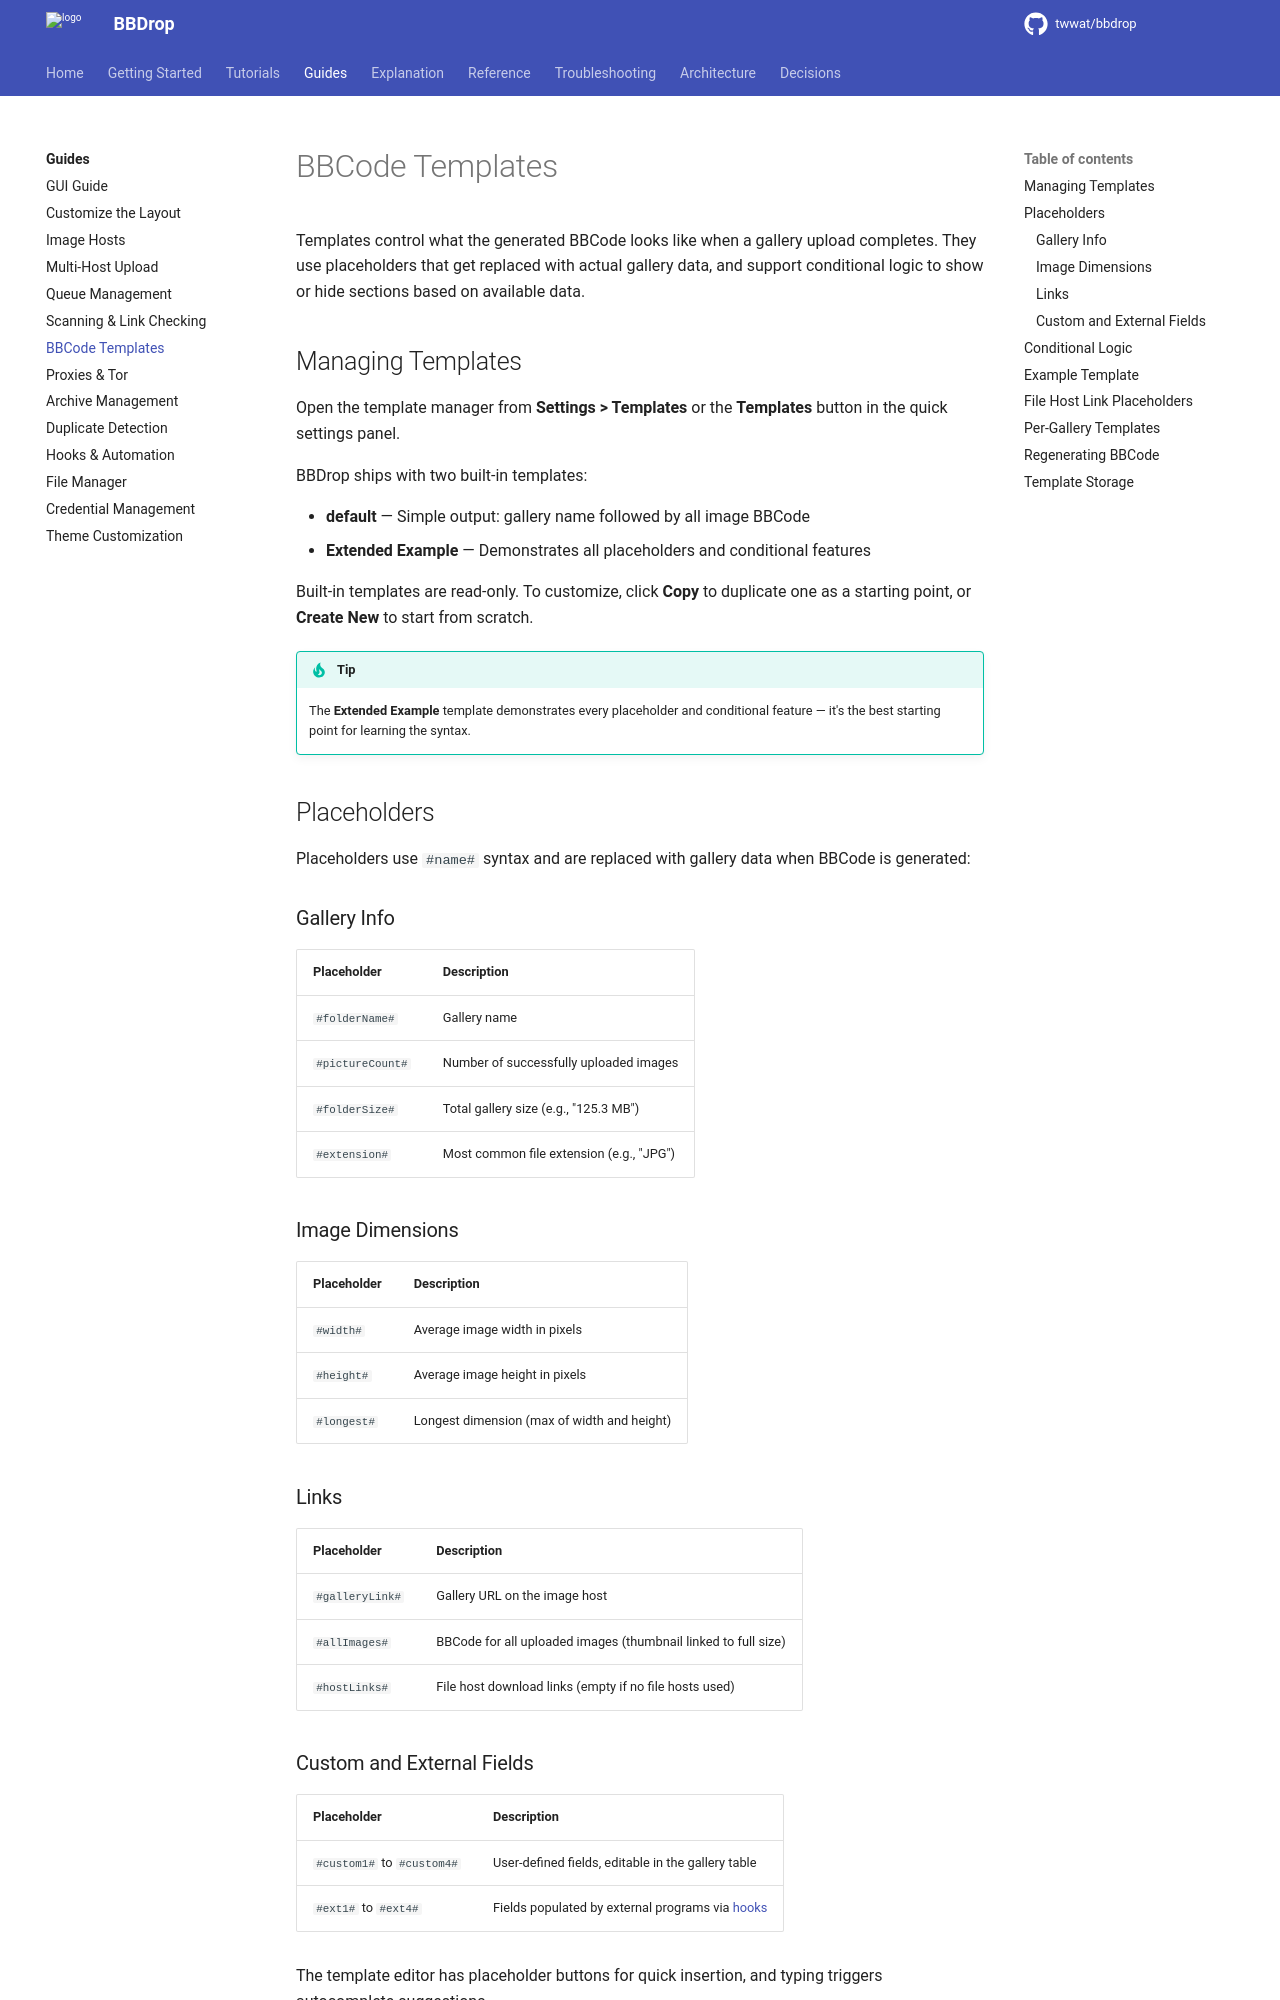

repository: twwat/bbdrop · page: guides/bbcode-templates/index.html · generator: mkdocs

# BBCode Templates

Templates control what the generated BBCode looks like when a gallery upload completes. They use placeholders that get replaced with actual gallery data, and support conditional logic to show or hide sections based on available data.

## Managing Templates

Open the template manager from **Settings > Templates** or the **Templates** button in the quick settings panel.

BBDrop ships with two built-in templates:

- **default** — Simple output: gallery name followed by all image BBCode
- **Extended Example** — Demonstrates all placeholders and conditional features

Built-in templates are read-only. To customize, click **Copy** to duplicate one as a starting point, or **Create New** to start from scratch.

!!! tip
    The **Extended Example** template demonstrates every placeholder and conditional feature — it's the best starting point for learning the syntax.

## Placeholders

Placeholders use `#name#` syntax and are replaced with gallery data when BBCode is generated:

### Gallery Info
| Placeholder | Description |
|---|---|
| `#folderName#` | Gallery name |
| `#pictureCount#` | Number of successfully uploaded images |
| `#folderSize#` | Total gallery size (e.g., "125.3 MB") |
| `#extension#` | Most common file extension (e.g., "JPG") |

### Image Dimensions
| Placeholder | Description |
|---|---|
| `#width#` | Average image width in pixels |
| `#height#` | Average image height in pixels |
| `#longest#` | Longest dimension (max of width and height) |

### Links
| Placeholder | Description |
|---|---|
| `#galleryLink#` | Gallery URL on the image host |
| `#allImages#` | BBCode for all uploaded images (thumbnail linked to full size) |
| `#hostLinks#` | File host download links (empty if no file hosts used) |

### Custom and External Fields
| Placeholder | Description |
|---|---|
| `#custom1#` to `#custom4#` | User-defined fields, editable in the gallery table |
| `#ext1#` to `#ext4#` | Fields populated by external programs via [hooks](hooks.md) |

The template editor has placeholder buttons for quick insertion, and typing triggers autocomplete suggestions.
